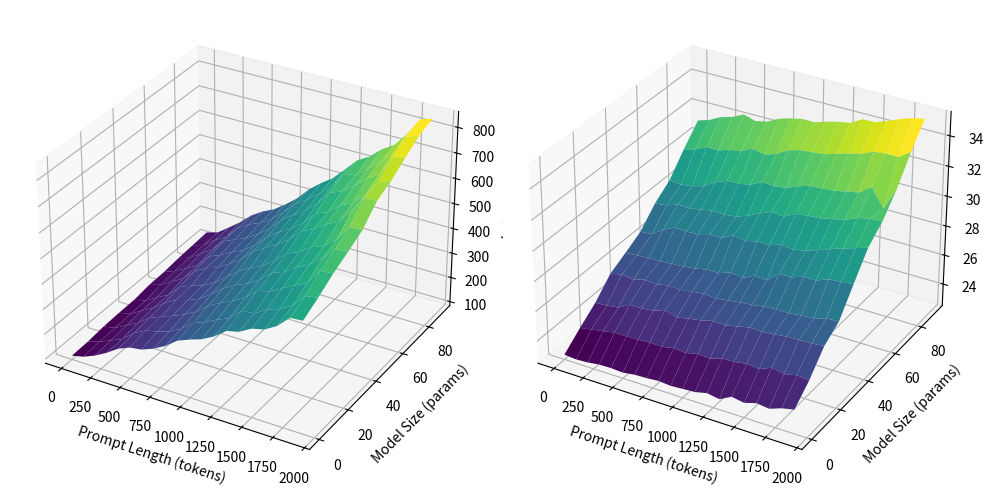

Python code for this plot:
import matplotlib.pyplot as plt
import numpy as np
from matplotlib.backends.backend_pdf import PdfPages

# 创建一个 PDF 文件
with PdfPages('example.pdf') as pdf:
    # 创建一个页面，包含两个子图
    # fig, (ax1, ax2) = plt.subplots(1, 2, figsize=(10, 5))  # 1 行 2 列的子图布局

    # 创建一个 Figure 对象，包含两个子图
    fig = plt.figure(figsize=(10, 5))

    prompt_lengths = np.arange(0, 2000, 100)  # Prompt长度
    model_sizes = np.arange(0, 100, 10)  # 模型规模
    X, Y = np.meshgrid(prompt_lengths, model_sizes)

    ttft = np.array([[99.1, 109.97, 129.94, 156.06, 187.77, 207.95, 214.81, 233.92, 259.9, 295.52, 315.03, 331.4, 357.46, 393.69, 405.31, 432.45, 444.09, 472.29, 518.44, 521.89],
    [101.33, 115.91, 136.21, 156.77, 195.73, 221.57, 232.28, 247.23, 272.98, 310.61, 329.23, 353.61, 373.99, 418.32, 422.52, 451.63, 468.85, 495.6, 547.85, 555.32],
    [108.56, 117.8, 143.42, 168.22, 202.77, 222.94, 240.95, 260.94, 287.5, 326.38, 350.36, 374.38, 399.26, 441.9, 454.37, 480.73, 506.1, 530.61, 590.72, 593.97],
    [111.42, 121.55, 149.64, 174.96, 210.85, 237.08, 250.99, 270.89, 304.74, 341.56, 368.72, 389.45, 418.59, 459.83, 478.26, 510.69, 534.86, 570.65, 622.14, 624.63],
    [111.95, 123.39, 150.92, 175.73, 223.03, 242.09, 257.11, 282.4, 319.06, 357.64, 385.01, 408.08, 441.13, 484.48, 503.77, 537.08, 554.36, 594.1, 655.5, 657.79],
    [121.48, 136.11, 163.3, 190.81, 235.1, 261.96, 277.68, 308.03, 338.9, 384.88, 414.08, 440.03, 473.89, 521.25, 542.7, 575.23, 599.04, 651.16, 718.86, 718.65],
    [123.06, 142.44, 167.44, 193.38, 244.95, 264.58, 289.94, 312.23, 347.31, 394.89, 426.57, 454.69, 489.53, 541.23, 560, 598.83, 623.09, 666.79, 728.85, 747.72],
    [130.25, 145.74, 177.6, 206.97, 256.19, 277.46, 297.66, 327.23, 362.36, 412.47, 445.43, 475.99, 518.74, 574.04, 592.93, 627.79, 668.78, 699.6, 779.56, 787.51],
    [134.27, 149.27, 183.73, 210.24, 259.74, 290.25, 310.24, 339.69, 380.98, 428.19, 459.18, 495.15, 534.58, 601.12, 608.47, 648.39, 688.36, 734.58, 809.51, 825.62],
    [138.4, 152.3, 186.69, 222.27, 264.46, 294.61, 317.07, 350.96, 389.14, 438.64, 477.32, 510.32, 558.16, 607.75, 635.36, 677.01, 706.62, 761.21, 831.22, 845.79]])

    tpot = np.array([
        [22.83, 22.76, 22.81, 22.92, 22.94, 22.89, 23.01, 23.04, 23.11, 23.04, 23.1, 23.15, 23.34, 23.2, 23.63, 23.49,
         23.73, 23.63, 23.93, 24.11],
        [23.73, 23.88, 24.02, 24.17, 24.17, 24.19, 24.25, 24.22, 24.39, 24.31, 24.5, 24.45, 24.72, 24.74, 24.87, 24.78,
         25.13, 24.97, 25.15, 25.1],
        [24.56, 24.62, 24.72, 25.16, 25.17, 25.25, 25.54, 25.29, 25.45, 25.59, 25.8, 25.75, 25.93, 26.11, 26.07, 26.16,
         26.26, 26.3, 26.31, 26.4],
        [25.67, 25.85, 25.76, 25.97, 25.9, 26.07, 26.02, 26.12, 26.25, 26.16, 26.28, 26.39, 26.46, 26.59, 26.66, 26.65,
         26.75, 26.8, 27.06, 27.08],
        [26.24, 26.3, 26.35, 26.37, 26.44, 26.48, 26.58, 26.75, 26.75, 27.03, 26.9, 27.29, 27.22, 27.9, 27.9, 28.18,
         28.17, 28.49, 28.57, 28.65],
        [26.84, 26.9, 27.44, 27.81, 27.77, 27.82, 28.06, 28.02, 28.43, 28.3, 28.48, 28.47, 28.74, 28.64, 28.8, 29.08,
         29.38, 29.65, 29.91, 30.17],
        [27.96, 28.04, 28.33, 28.31, 28.43, 28.58, 28.54, 28.63, 28.92, 29.3, 29.64, 29.54, 29.94, 30.05, 30.11, 30.29,
         30.46, 30.81, 31, 31.03],
        [28.74, 28.66, 28.77, 28.97, 29.47, 29.79, 29.81, 29.97, 30.37, 30.32, 30.41, 30.74, 31, 31.04, 31.11, 31.28,
         31.44, 32.03, 30.82, 32.3],
        [30.07, 30.27, 30.64, 30.62, 30.89, 30.99, 31.4, 31.2, 31.46, 31.92, 32.14, 32.22, 32.3, 32.54, 32.76, 32.97,
         33.32, 33.41, 33.4, 33.92],
        [31.27, 31.51, 31.91, 32.13, 32.51, 32.28, 32.43, 32.84, 33.07, 33.24, 33.23, 33.47, 33.67, 33.8, 34.26, 34.27,
         34.55, 34.89, 35.16, 35.32],
    ])

    # 在第一个子图中绘制内容
    # ax = fig.add_subplot(111, projection='3d')
    ax1 = fig.add_subplot(1, 2, 1, projection='3d')
    ax1.plot_surface(X, Y, ttft, cmap='viridis')
    ax1.set_xlabel('Prompt Length (tokens)')
    ax1.set_ylabel('Model Size (params)')
    ax1.set_zlabel('Latency (s)')

    # ax = fig.add_subplot(111, projection='3d')
    ax2 = fig.add_subplot(1, 2, 2, projection='3d')
    ax2.plot_surface(X, Y, tpot, cmap='viridis')
    ax2.set_xlabel('Prompt Length (tokens)')
    ax2.set_ylabel('Model Size (params)')
    ax2.set_zlabel('Latency (s)')

    # 在第二个子图中绘制内容
    # ax2.plot([0, 1, 2], [0, 2, 4], 'r--')  # 使用红色虚线
    # ax2.set_title('Second Plot')
    # ax2.set_xlabel('X')
    # ax2.set_ylabel('Y')

    # 调整子图之间的间距
    plt.tight_layout()

    # 将当前页面保存到 PDF
    # pdf.savefig(fig)
    plt.show()
    plt.close()
